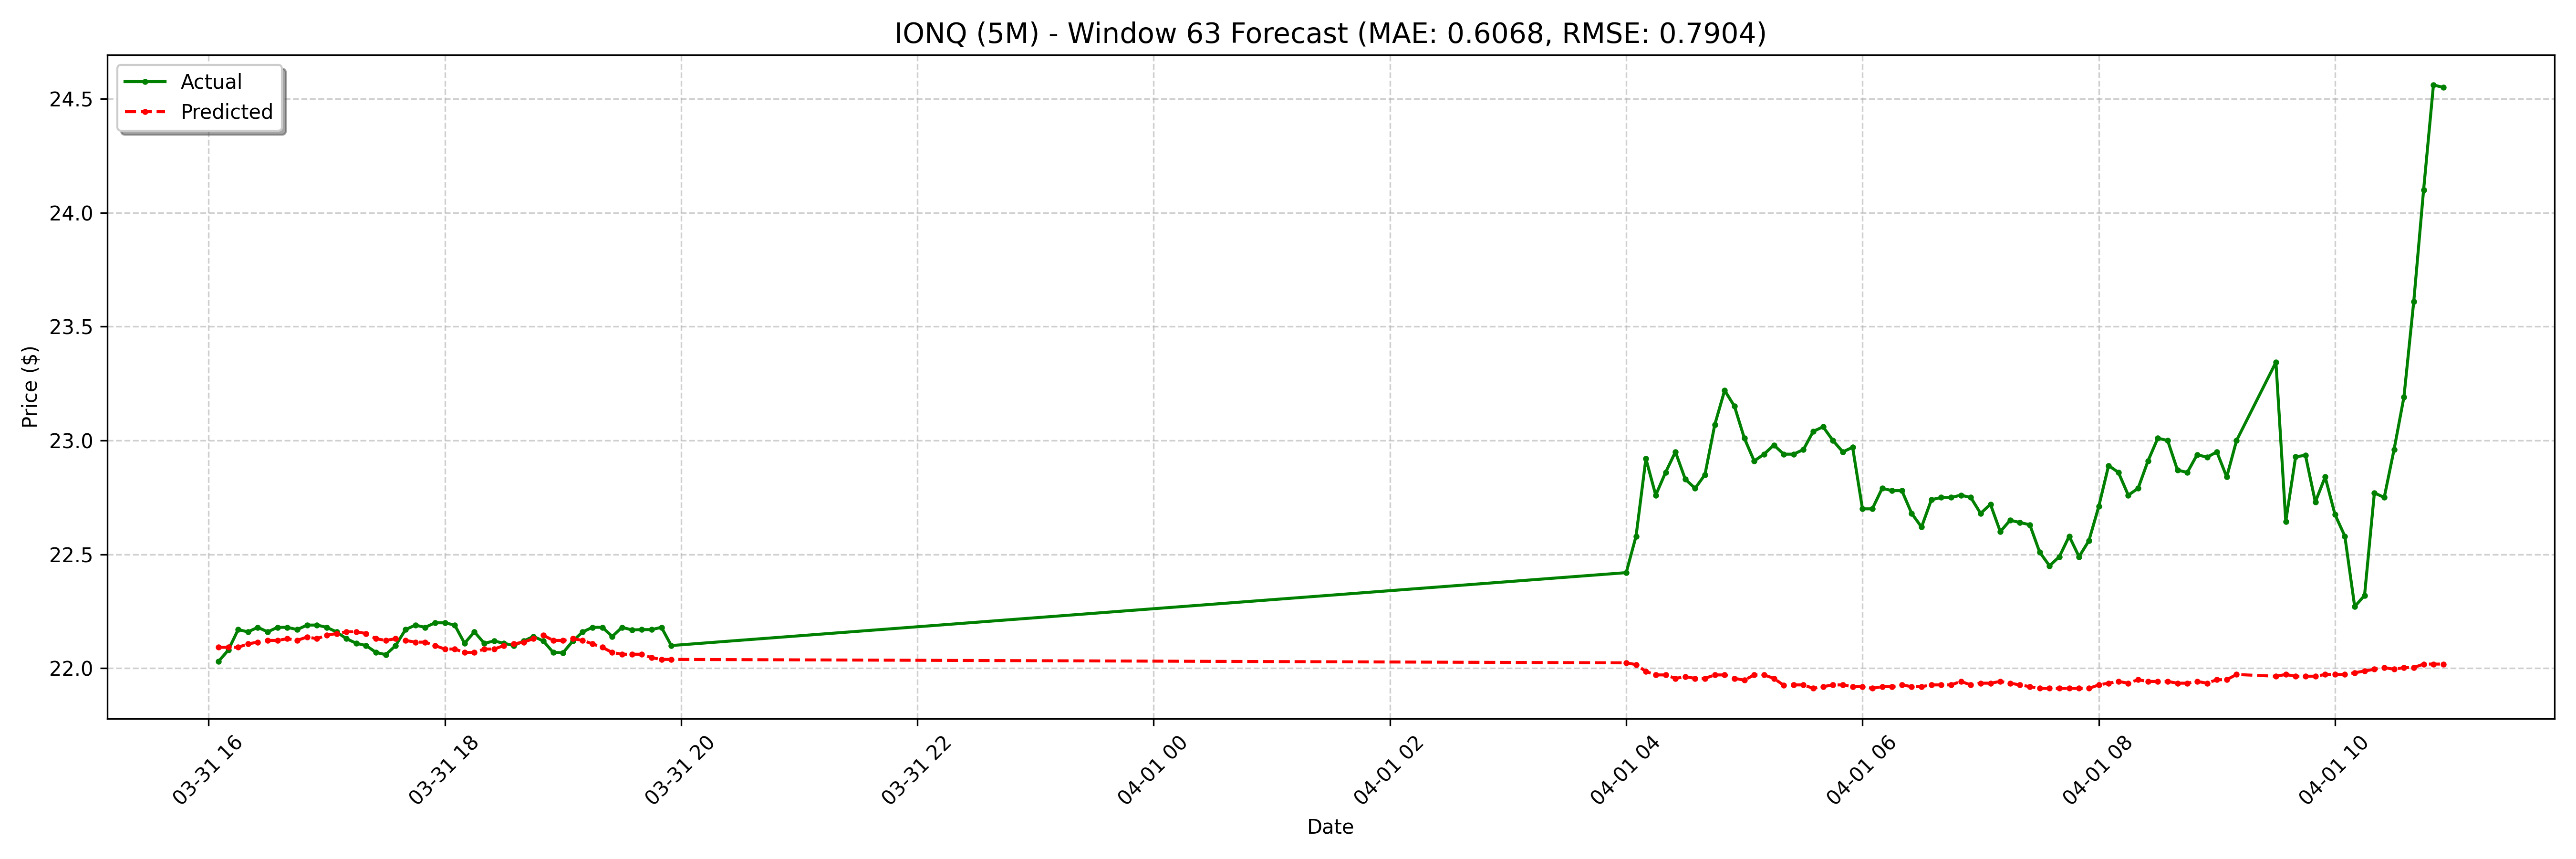

Source data for this figure (header and first rows):
date, actual, forecast
2025-03-31 16:05:00-04:00, 22.03, 22.09
2025-03-31 16:10:00-04:00, 22.08, 22.09
2025-03-31 16:15:00-04:00, 22.17, 22.09
2025-03-31 16:20:00-04:00, 22.16, 22.11
2025-03-31 16:25:00-04:00, 22.18, 22.11
2025-03-31 16:30:00-04:00, 22.16, 22.12
2025-03-31 16:35:00-04:00, 22.18, 22.12
2025-03-31 16:40:00-04:00, 22.18, 22.13
2025-03-31 16:45:00-04:00, 22.17, 22.12
2025-03-31 16:50:00-04:00, 22.19, 22.14
2025-03-31 16:55:00-04:00, 22.19, 22.13
2025-03-31 17:00:00-04:00, 22.18, 22.15
2025-03-31 17:05:00-04:00, 22.16, 22.15
2025-03-31 17:10:00-04:00, 22.13, 22.16
2025-03-31 17:15:00-04:00, 22.11, 22.16
2025-03-31 17:20:00-04:00, 22.1, 22.15
2025-03-31 17:25:00-04:00, 22.07, 22.13
2025-03-31 17:30:00-04:00, 22.06, 22.12
2025-03-31 17:35:00-04:00, 22.1, 22.13
2025-03-31 17:40:00-04:00, 22.17, 22.12
2025-03-31 17:45:00-04:00, 22.19, 22.11
2025-03-31 17:50:00-04:00, 22.18, 22.11
2025-03-31 17:55:00-04:00, 22.2, 22.1
2025-03-31 18:00:00-04:00, 22.2, 22.08
2025-03-31 18:05:00-04:00, 22.19, 22.08
2025-03-31 18:10:00-04:00, 22.11, 22.07
2025-03-31 18:15:00-04:00, 22.16, 22.07
2025-03-31 18:20:00-04:00, 22.11, 22.08
2025-03-31 18:25:00-04:00, 22.12, 22.08
2025-03-31 18:30:00-04:00, 22.11, 22.1
2025-03-31 18:35:00-04:00, 22.1, 22.11
2025-03-31 18:40:00-04:00, 22.12, 22.11
2025-03-31 18:45:00-04:00, 22.14, 22.13
2025-03-31 18:50:00-04:00, 22.12, 22.15
2025-03-31 18:55:00-04:00, 22.07, 22.12
2025-03-31 19:00:00-04:00, 22.07, 22.12
2025-03-31 19:05:00-04:00, 22.12, 22.13
2025-03-31 19:10:00-04:00, 22.16, 22.12
2025-03-31 19:15:00-04:00, 22.18, 22.11
2025-03-31 19:20:00-04:00, 22.18, 22.09
2025-03-31 19:25:00-04:00, 22.14, 22.07
2025-03-31 19:30:00-04:00, 22.18, 22.06
2025-03-31 19:35:00-04:00, 22.17, 22.06
2025-03-31 19:40:00-04:00, 22.17, 22.06
2025-03-31 19:45:00-04:00, 22.17, 22.05
2025-03-31 19:50:00-04:00, 22.18, 22.04
2025-03-31 19:55:00-04:00, 22.1, 22.04
2025-04-01 04:00:00-04:00, 22.42, 22.02
2025-04-01 04:05:00-04:00, 22.58, 22.02
2025-04-01 04:10:00-04:00, 22.92, 21.99
2025-04-01 04:15:00-04:00, 22.76, 21.97
2025-04-01 04:20:00-04:00, 22.86, 21.97
2025-04-01 04:25:00-04:00, 22.95, 21.96
2025-04-01 04:30:00-04:00, 22.83, 21.96
2025-04-01 04:35:00-04:00, 22.79, 21.96
2025-04-01 04:40:00-04:00, 22.85, 21.96
2025-04-01 04:45:00-04:00, 23.07, 21.97
2025-04-01 04:50:00-04:00, 23.22, 21.97
2025-04-01 04:55:00-04:00, 23.15, 21.96
2025-04-01 05:00:00-04:00, 23.01, 21.95
... 68 more rows
